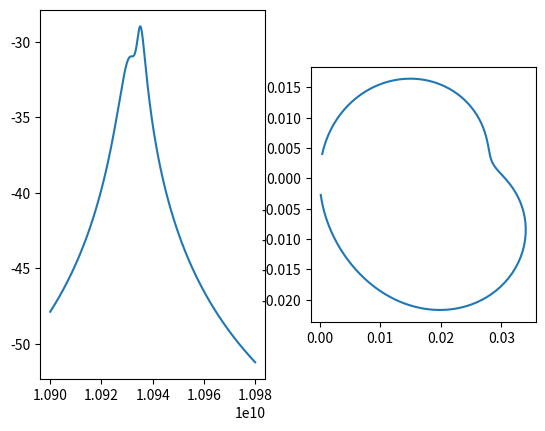
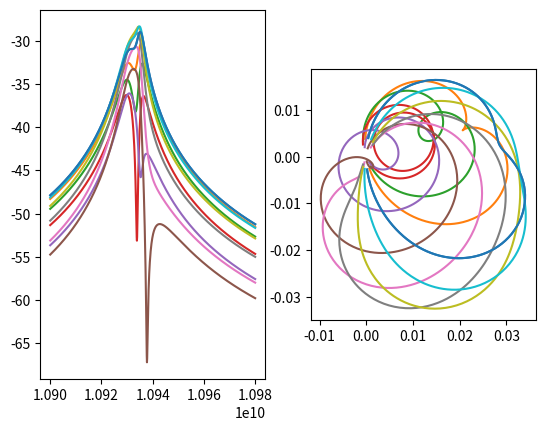

Write Python code to recreate these figures, in order.
# -*- coding: utf-8 -*-
"""
Created on Mon Sep 30 16:36:23 2019

@author: Wang_Lab
"""

import numpy as np
import matplotlib.pyplot as pl
from matplotlib import gridspec
kp1 = 8.5e9
kp2 = 1.5e9
w1 = 10.9312e9
w2 = 10.935e9
k1 = 4e6
k2 = 1.8e6

fig = pl.figure()
gs = gridspec.GridSpec(1, 2, width_ratios=[1,1])
fig.add_subplot(gs[0])
fig.add_subplot(gs[1])

for phi in np.linspace(0,2*np.pi,11):

    
    x = np.linspace(10.9e9, 10.98e9, 1001)
    S21 = np.sqrt(kp1)/(1j*(x-w1)+k1) + np.exp(1j*phi)*np.sqrt(kp2)/(1j*(x-w2)+k2)
    S21_1 = np.sqrt(kp1)/(1j*(x-w1)+k1)
    S21_2 = np.exp(1j*phi)*np.sqrt(kp2)/(1j*(x-w2)+k2)
    
    
    fig.axes[0].plot(x, 20*np.log10(np.abs(S21)))
#    fig.axes[0].plot(x, 20*np.log10(np.abs(S21_1)))
#    fig.axes[0].plot(x, 20*np.log10(np.abs(S21_2)))
    
    #fig.axes[0].plot(x, np.abs(S21))
    #fig.axes[0].plot(x, np.abs(S21_1))
    #fig.axes[0].plot(x, np.abs(S21_2))
    
    fig.axes[1].plot(np.real(S21),np.imag(S21))
#    fig.axes[1].plot(np.real(S21_1),np.imag(S21_1))
#    fig.axes[1].plot(np.real(S21_2),np.imag(S21_2))
    fig.axes[1].set_aspect('equal', 'box')
    pl.show()
